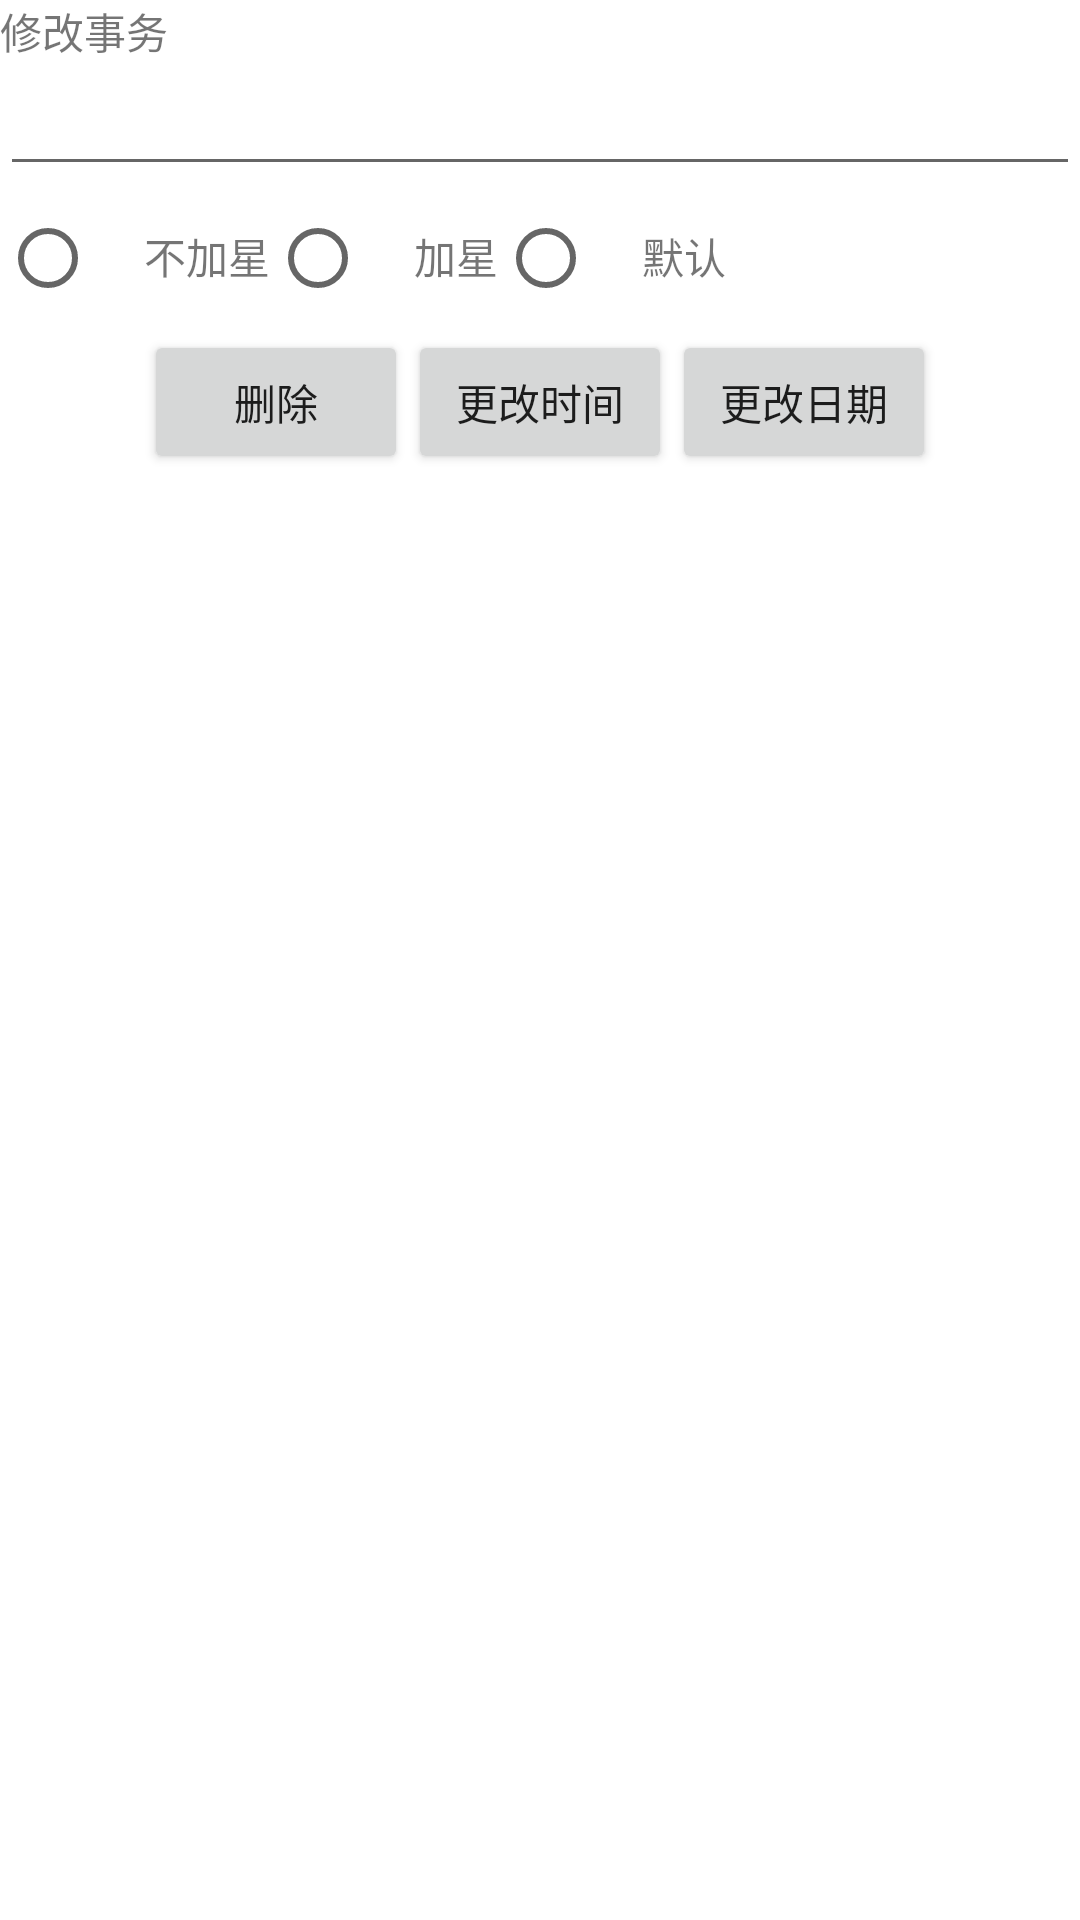

Android layout source for this screen:
<!-- AndroidManifest.xml: fallback theme Theme.MaterialComponents.DayNight.NoActionBar -->
<!-- res/layout/event_reset_layout.xml -->
<?xml version="1.0" encoding="utf-8"?>

<LinearLayout xmlns:android="http://schemas.android.com/apk/res/android"
    android:layout_width="fill_parent"
    android:layout_height="fill_parent"
    android:orientation="vertical" >
    <TextView 
        android:text="修改事务"
        android:layout_width="wrap_content"
        android:layout_height="wrap_content"
        />
    <EditText
        android:layout_width="fill_parent"
        android:layout_height="wrap_content"
        android:id = "@+id/content"
        />
    <RadioGroup 
        android:layout_width="fill_parent"
        android:layout_height="wrap_content"
        android:orientation="horizontal"
        >
        <RadioButton 
            android:id="@+id/radio0"
            android:layout_width="wrap_content"
            android:layout_height="wrap_content"
            />
        <TextView android:text = "不加星"/>
        <RadioButton 
            android:id="@+id/radio1"
            android:layout_height="wrap_content"
            android:layout_width="wrap_content"
            />
        <TextView android:text="加星"/>

        <RadioButton
            android:id="@+id/radio2"
            android:layout_width="wrap_content"
            android:layout_height="wrap_content"
            android:capitalize="none" />
        <TextView android:text = "默认"/>
    </RadioGroup>
    <LinearLayout 
        android:layout_width="fill_parent"
        android:layout_height="wrap_content"
        android:orientation="horizontal"
        android:gravity="center"
        >
    <Button 
        android:text = "删除"
        android:minEms="5"
        android:layout_width="wrap_content"
        android:layout_height="wrap_content"
        android:id="@+id/del"
        />
    <Button 
        android:text="更改时间"
        android:layout_width="wrap_content"
        android:layout_height="wrap_content"
        android:id = "@+id/modifyTimeBtn"
        />
    <Button
        android:text = "更改日期"
        android:layout_width="wrap_content"
        android:layout_height="wrap_content"
        android:id="@+id/modifyDateBtn"
        />
    </LinearLayout>
</LinearLayout>
<!-- resources referenced by this layout -->
<resources>

</resources>
